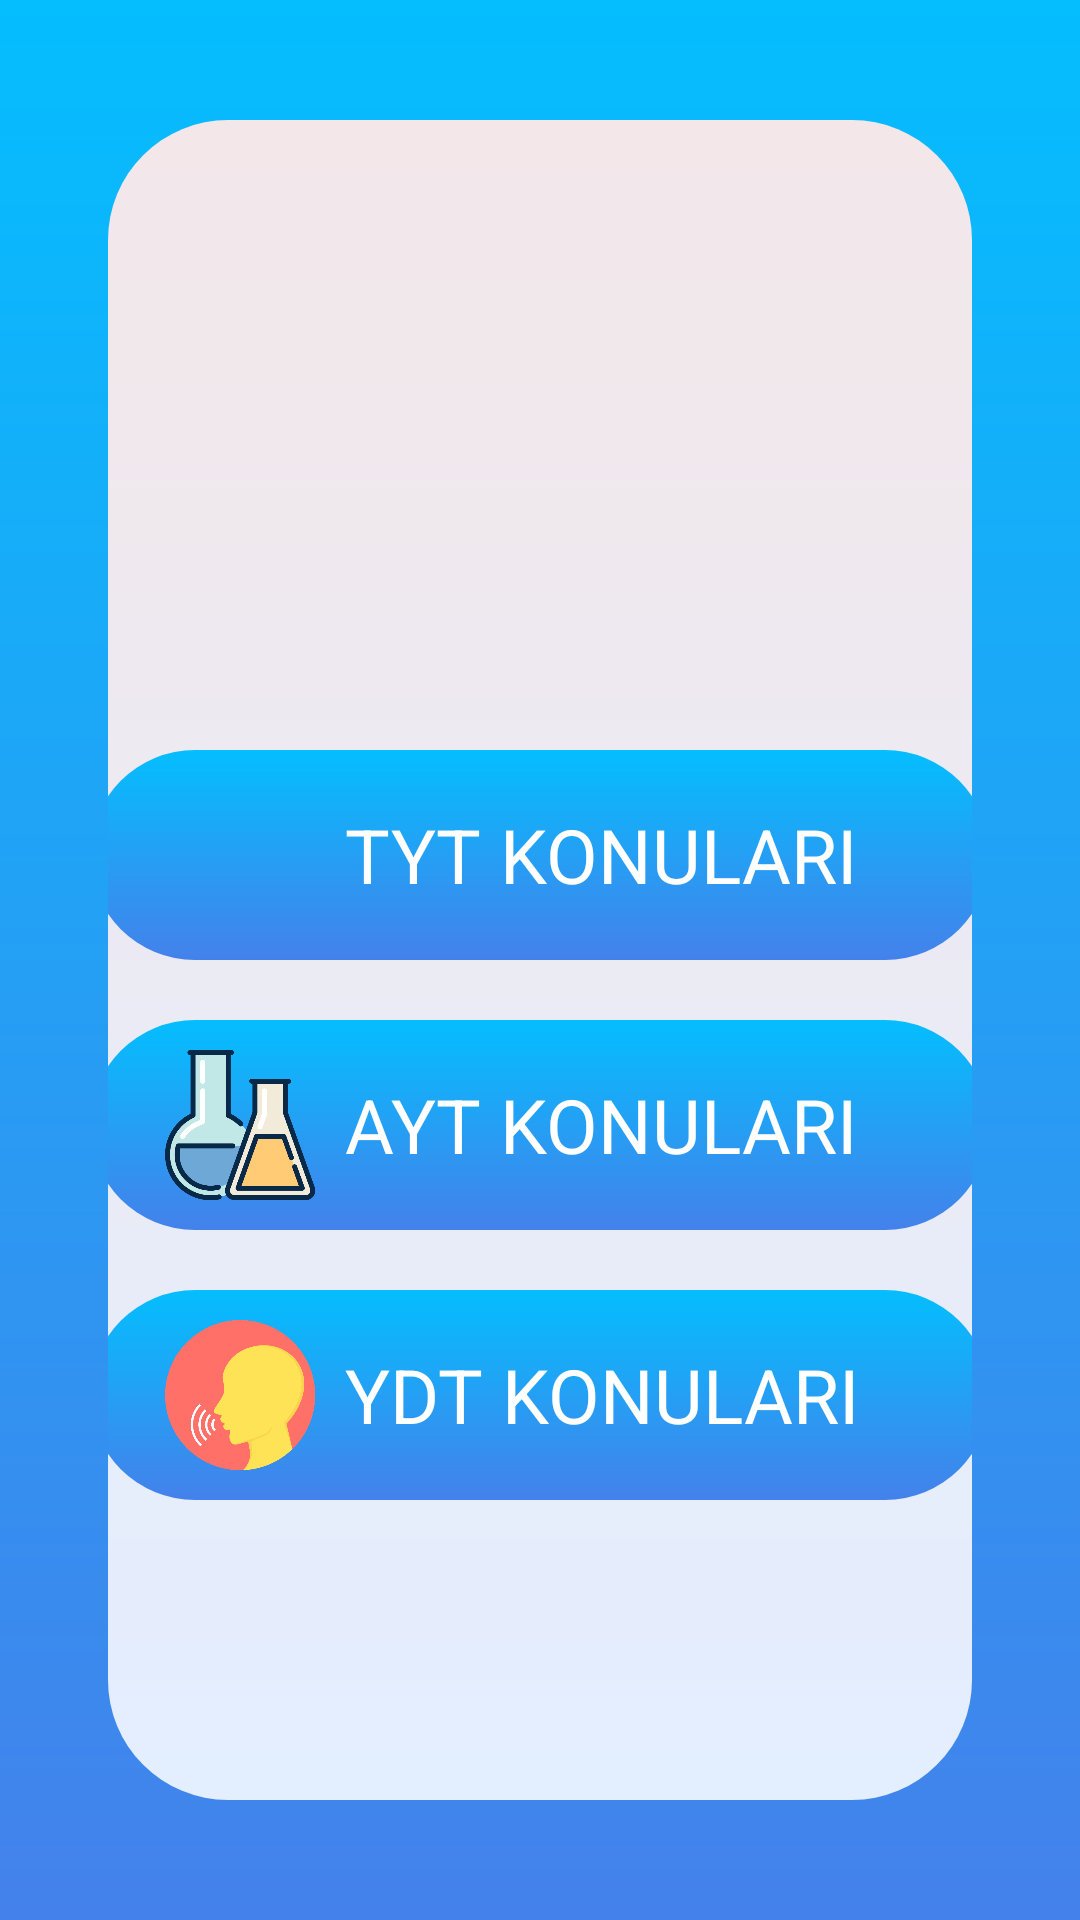

Produce the Android XML layout that renders to this screen, including the resource entries it uses.
<!-- AndroidManifest.xml: application theme Theme.YKSGunlugum -->
<!-- res/layout/fragment_topics.xml -->
<?xml version="1.0" encoding="utf-8"?>
<androidx.constraintlayout.widget.ConstraintLayout xmlns:android="http://schemas.android.com/apk/res/android"
    android:layout_width="match_parent"
    android:layout_height="match_parent"
    xmlns:app="http://schemas.android.com/apk/res-auto"
    xmlns:tools="http://schemas.android.com/tools"
    android:orientation="vertical"
    android:background="@drawable/gradient_welcome">

    <LinearLayout
        android:id="@+id/layout_topics"
        android:layout_width="0dp"
        android:layout_height="560dp"
        android:layout_marginStart="36dp"
        android:layout_marginEnd="36dp"
        android:background="@drawable/gradient_welcome_white"
        android:orientation="vertical"
        app:layout_constraintBottom_toBottomOf="parent"
        app:layout_constraintEnd_toEndOf="parent"
        app:layout_constraintStart_toStartOf="parent"
        app:layout_constraintTop_toTopOf="parent">

        <ImageView
            android:layout_width="100dp"
            android:layout_height="100dp"
            android:src="@drawable/books"
            android:layout_gravity="center"
            android:layout_marginTop="50dp"/>
        
        <LinearLayout
            android:id="@+id/ly_topics_tyt"
            android:layout_gravity="center"
            android:layout_width="300dp"
            android:layout_height="70dp"
            android:orientation="horizontal"
            android:layout_marginTop="60dp"
            android:background="@drawable/gradient_topics_text">

            <ImageView
                android:layout_width="50dp"
                android:layout_height="50dp"
                android:src="@drawable/light"
                android:layout_gravity="center"
                android:layout_marginStart="25dp"
                android:clickable="false"/>

            <TextView
                android:layout_width="wrap_content"
                android:layout_height="wrap_content"
                android:text="TYT KONULARI"
                android:textColor="@color/white"
                android:layout_gravity="center"
                android:textSize="25dp"
                android:layout_marginStart="10dp"
                android:clickable="false"/>
            
        </LinearLayout>

        <LinearLayout
            android:id="@+id/ly_topics_ayt"
            android:layout_gravity="center"
            android:layout_width="300dp"
            android:layout_height="70dp"
            android:orientation="horizontal"
            android:layout_marginTop="20dp"
            android:background="@drawable/gradient_topics_text">

            <ImageView
                android:id="@+id/iv_topics_ayt"
                android:layout_width="50dp"
                android:layout_height="50dp"
                android:src="@drawable/ayt"
                android:layout_gravity="center"
                android:layout_marginStart="25dp"/>

            <TextView
                android:id="@+id/tv_topics_ayt"
                android:layout_width="wrap_content"
                android:layout_height="wrap_content"
                android:text="AYT KONULARI"
                android:textColor="@color/white"
                android:layout_gravity="center"
                android:textSize="25dp"
                android:layout_marginStart="10dp"/>

        </LinearLayout>

        <LinearLayout
            android:id="@+id/ly_topics_ydt"
            android:layout_gravity="center"
            android:layout_width="300dp"
            android:layout_height="70dp"
            android:orientation="horizontal"
            android:layout_marginTop="20dp"
            android:background="@drawable/gradient_topics_text">

            <ImageView
                android:id="@+id/iv_topics_ydt"
                android:layout_width="50dp"
                android:layout_height="50dp"
                android:src="@drawable/ydt"
                android:layout_gravity="center"
                android:layout_marginStart="25dp"/>

            <TextView
                android:id="@+id/tv_topics_ydt"
                android:layout_width="wrap_content"
                android:layout_height="wrap_content"
                android:text="YDT KONULARI"
                android:textColor="@color/white"
                android:layout_gravity="center"
                android:textSize="25dp"
                android:layout_marginStart="10dp"/>

        </LinearLayout>
        
    </LinearLayout>





</androidx.constraintlayout.widget.ConstraintLayout>
<!-- resources referenced by this layout -->
<resources>
  <color name="white">#FFFFFFFF</color>
  <!-- drawable ayt: png bitmap (drawable-v24, 28634 bytes) -->
  <!-- drawable gradient_topics_text (drawable) -->
  <?xml version="1.0" encoding="utf-8"?>
  <shape android:shape="rectangle"
      xmlns:android="http://schemas.android.com/apk/res/android">
  
      <gradient
          android:startColor="#4481eb "
          android:endColor="#04befe "
          android:angle="90"/>
      <corners
          android:radius="35dp"/>
  </shape>
  <!-- drawable gradient_welcome (drawable) -->
  <?xml version="1.0" encoding="utf-8"?>
  <shape android:shape="rectangle"
      xmlns:android="http://schemas.android.com/apk/res/android">
      <gradient
          android:startColor="#4481eb "
          android:endColor="#04befe "
          android:angle="90"/>
  </shape>
  <!-- drawable gradient_welcome_white (drawable) -->
  <?xml version="1.0" encoding="utf-8"?>
  <shape android:shape="rectangle"
      xmlns:android="http://schemas.android.com/apk/res/android">
      <gradient
          android:startColor="#e3eeff "
          android:endColor="#f3e7e9 "
          android:angle="90"/>
      <corners
          android:radius="40dp"/>
  
  </shape>
  <!-- drawable ydt: png bitmap (drawable-v24, 24011 bytes) -->
  <style name="Theme.YKSGunlugum" parent="Theme.AppCompat.Light.NoActionBar">
          
          <item name="colorPrimary">@color/purple_500</item>
          <item name="colorPrimaryVariant">@color/purple_700</item>
          <item name="colorOnPrimary">@color/white</item>
          
          <item name="colorSecondary">@color/teal_200</item>
          <item name="colorSecondaryVariant">@color/teal_700</item>
          <item name="colorOnSecondary">@color/black</item>
          
          <item name="android:statusBarColor" tools:targetApi="l">?attr/colorPrimaryVariant</item>
          
      </style>
  <color name="purple_500">#FF6200EE</color>
  <color name="purple_700">#FF3700B3</color>
  <color name="teal_200">#FF03DAC5</color>
  <color name="teal_700">#FF018786</color>
  <color name="black">#FF000000</color>
</resources>
